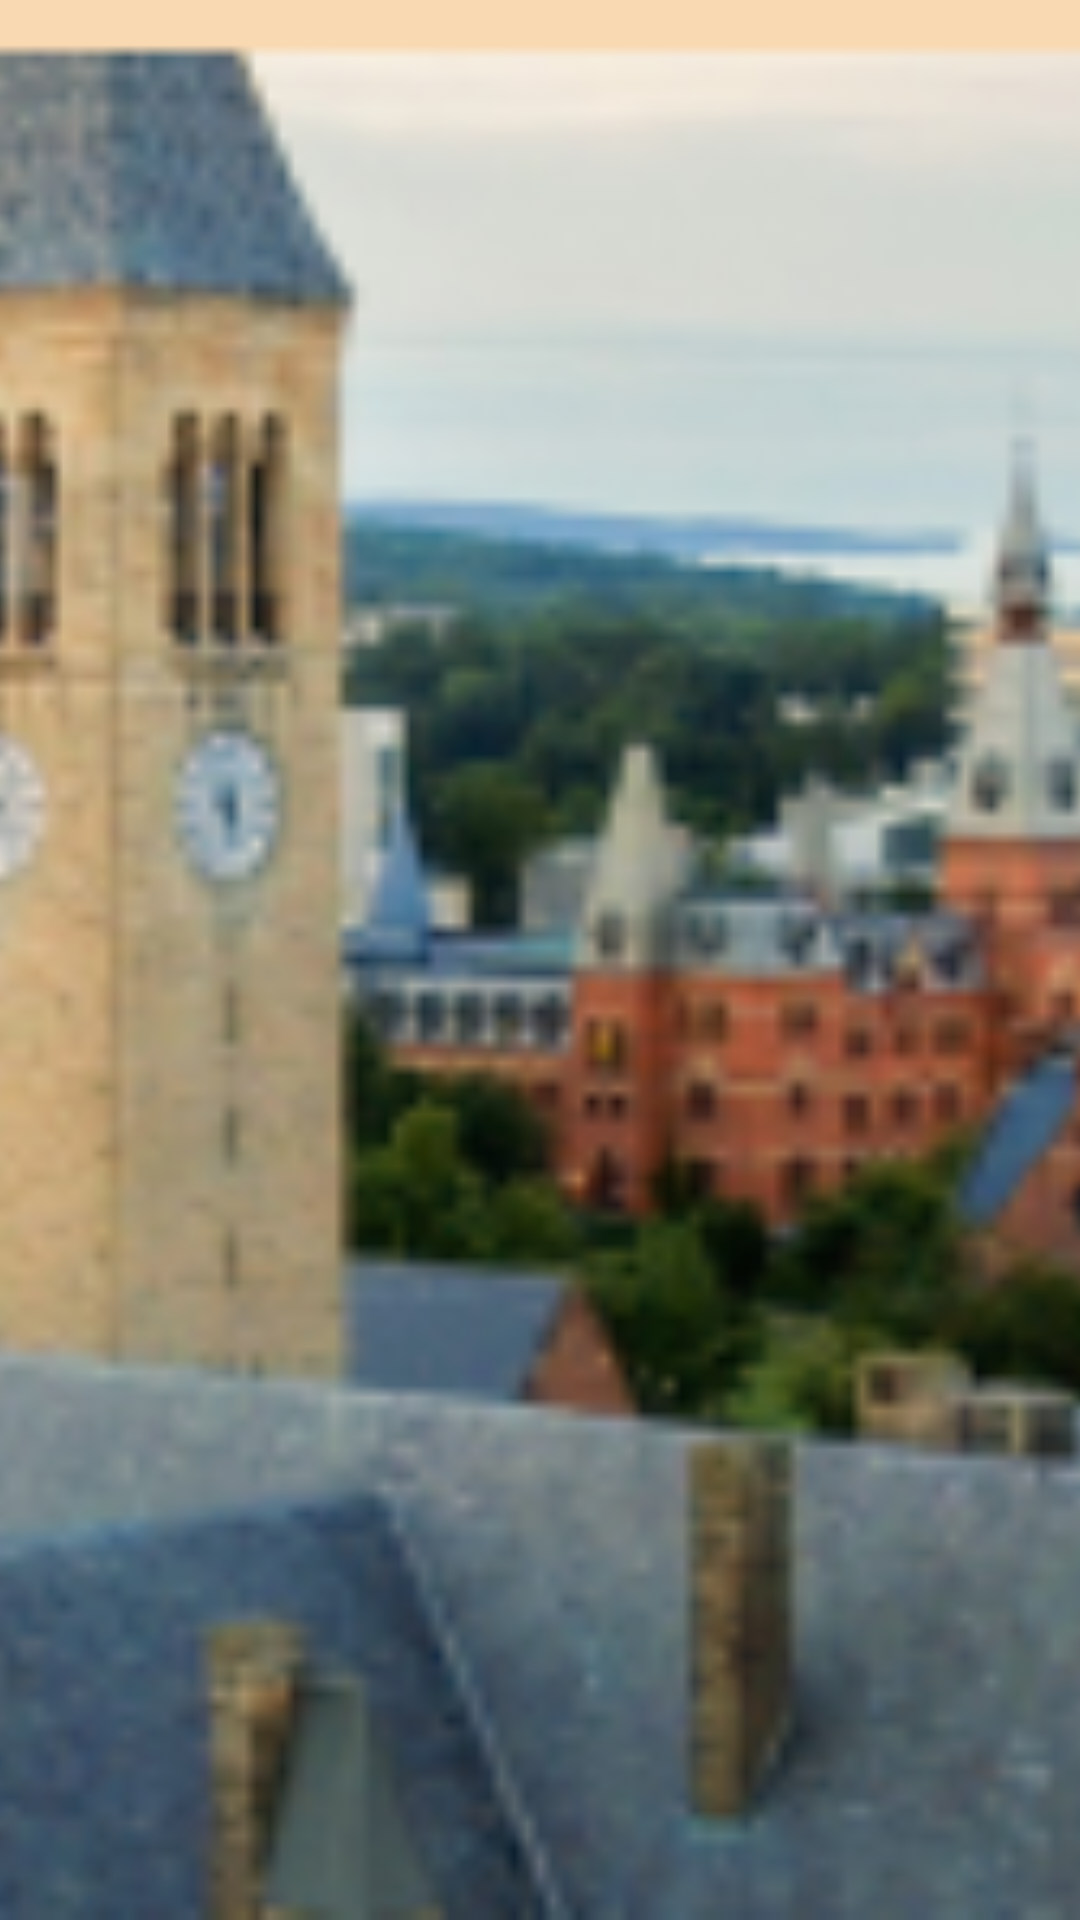

Layout XML and referenced resources for this Android screen:
<!-- AndroidManifest.xml: application theme Theme.MoveOn -->
<!-- res/layout/university_item.xml -->
<?xml version="1.0" encoding="utf-8"?>
<FrameLayout xmlns:android="http://schemas.android.com/apk/res/android"
    android:layout_width="125dp"
    android:layout_height="180dp"
    android:layout_marginEnd="10dp">

    <ImageView
        android:id="@+id/universityImage"
        android:layout_width="match_parent"
        android:layout_height="match_parent"
        android:scaleType="centerCrop"
        android:src="@drawable/cornell" />
</FrameLayout>
<!-- resources referenced by this layout -->
<resources>
  <!-- drawable cornell: png bitmap (drawable, 89027 bytes) -->
  <style name="Theme.MoveOn" parent="Theme.MaterialComponents.DayNight.DarkActionBar">
          
          <item name="colorPrimary">@color/orange_500</item>
          <item name="colorPrimaryVariant">#FF9800</item>
          <item name="colorOnPrimary">@color/white</item>
          
          <item name="colorSecondary">@color/teal_200</item>
          <item name="colorSecondaryVariant">@color/teal_700</item>
          <item name="colorOnSecondary">@color/black</item>
          
          <item name="android:statusBarColor">?attr/colorPrimaryVariant</item>
          
      </style>
  <color name="orange_500">#FFE68B1F</color>
  <color name="white">#FFFFFFFF</color>
  <color name="teal_200">#FF03DAC5</color>
  <color name="teal_700">#FF018786</color>
  <color name="black">#FF000000</color>
</resources>
